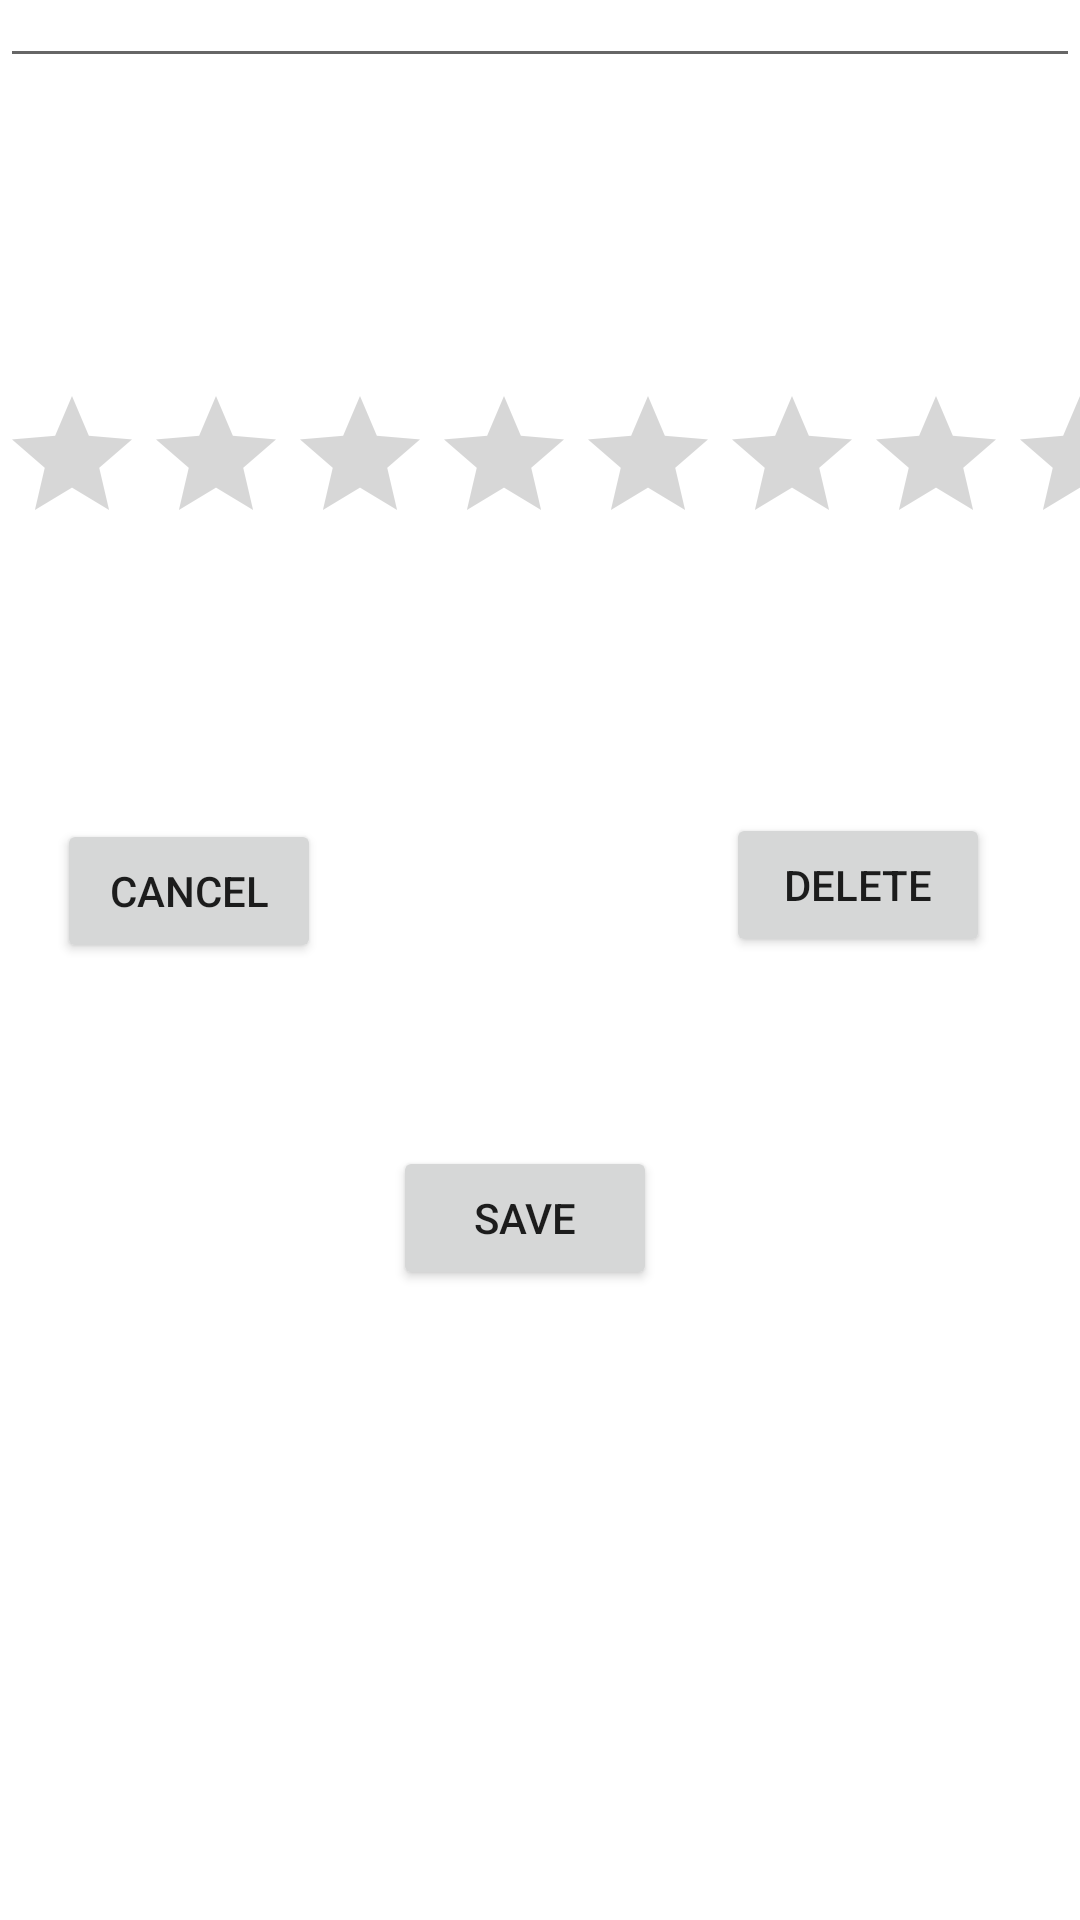

Reconstruct the res/layout file that produces this screen, plus the resources it refers to.
<!-- AndroidManifest.xml: application theme Theme.DemoCours -->
<!-- res/layout/activity_quote.xml -->
<?xml version="1.0" encoding="utf-8"?>
<androidx.constraintlayout.widget.ConstraintLayout xmlns:android="http://schemas.android.com/apk/res/android"
    xmlns:app="http://schemas.android.com/apk/res-auto"
    xmlns:tools="http://schemas.android.com/tools"
    android:layout_width="match_parent"
    android:layout_height="match_parent"
    tools:context=".PonyActivity">

    <EditText
        android:id="@+id/pony_string_input"
        android:layout_width="match_parent"
        android:layout_height="wrap_content"
        android:layout_marginTop="93dp"
        android:layout_marginBottom="51dp"
        app:layout_constraintBottom_toTopOf="@+id/pony_rating_bar"
        app:layout_constraintEnd_toEndOf="parent"
        app:layout_constraintStart_toStartOf="parent"
        app:layout_constraintTop_toTopOf="parent" />

    <RatingBar
        android:id="@+id/pony_rating_bar"
        android:layout_width="match_parent"
        android:layout_height="wrap_content"
        android:layout_marginTop="51dp"
        android:layout_marginBottom="111dp"
        app:layout_constraintBottom_toTopOf="@+id/save_pony_activity"
        app:layout_constraintEnd_toEndOf="parent"
        app:layout_constraintStart_toStartOf="parent"
        app:layout_constraintTop_toBottomOf="@+id/pony_string_input" />

    <Button
        android:id="@+id/cancel_pony_activity"
        android:layout_width="wrap_content"
        android:layout_height="wrap_content"
        android:layout_marginStart="16dp"
        android:layout_marginTop="90dp"
        android:layout_marginEnd="21dp"
        android:layout_marginBottom="321dp"
        android:onClick="cancel"
        android:text="@string/cancel"
        app:layout_constraintBottom_toBottomOf="parent"
        app:layout_constraintEnd_toStartOf="@+id/save_pony_activity"
        app:layout_constraintStart_toStartOf="parent"
        app:layout_constraintTop_toBottomOf="@+id/pony_rating_bar" />

    <Button
        android:id="@+id/save_pony_activity"
        android:layout_width="wrap_content"
        android:layout_height="wrap_content"
        android:layout_marginStart="130dp"
        android:layout_marginTop="86dp"
        android:layout_marginEnd="11dp"
        android:layout_marginBottom="296dp"
        android:onClick="updatepony"
        android:text="@string/save"
        app:icon="@android:drawable/ic_menu_save"
        app:layout_constraintBottom_toBottomOf="parent"
        app:layout_constraintEnd_toStartOf="@+id/pony_pony_activity"
        app:layout_constraintStart_toStartOf="parent"
        app:layout_constraintTop_toBottomOf="@+id/pony_rating_bar" />

    <Button
        android:id="@+id/pony_pony_activity"
        android:layout_width="wrap_content"
        android:layout_height="wrap_content"
        android:layout_marginStart="11dp"
        android:layout_marginTop="86dp"
        android:layout_marginEnd="29dp"
        android:layout_marginBottom="321dp"
        android:onClick="delete"
        android:text="@string/delete"
        app:icon="@android:drawable/ic_delete"
        app:layout_constraintBottom_toBottomOf="parent"
        app:layout_constraintEnd_toEndOf="parent"
        app:layout_constraintStart_toEndOf="@+id/save_pony_activity"
        app:layout_constraintTop_toBottomOf="@+id/pony_rating_bar" />
</androidx.constraintlayout.widget.ConstraintLayout>
<!-- resources referenced by this layout -->
<resources>
  <string name="cancel">Cancel</string>![](../../../../../../../../../AppData/Local/Temp/download.jpg)
  <string name="delete">Delete</string>
  <string name="save">Save</string>
  <style name="Theme.DemoCours" parent="Theme.MaterialComponents.DayNight.DarkActionBar">
          
          <item name="colorPrimary">@color/purple_500</item>
          <item name="colorPrimaryVariant">@color/purple_700</item>
          <item name="colorOnPrimary">@color/white</item>
          
          <item name="colorSecondary">@color/teal_200</item>
          <item name="colorSecondaryVariant">@color/teal_700</item>
          <item name="colorOnSecondary">@color/black</item>
          
          <item name="android:statusBarColor" tools:targetApi="l">?attr/colorPrimaryVariant</item>
          
      </style>
  <!-- not gathered from this repository: default colours our renderer supplied (Android Studio template values) -->
  <color name="purple_500">#FF6200EE</color>
  <color name="purple_700">#FF3700B3</color>
  <color name="teal_200">#FF03DAC5</color>
  <color name="teal_700">#FF018786</color>
  <color name="black">#FF000000</color>
  <color name="white">#FFFFFFFF</color>
</resources>
